The GitHub repository ratanjyoti/bharatanatyam-mudra contains a labelled image folder "train_split" with 50 categories: Alapadmam, Anjali, Aralam, Ardhachandran, Ardhapathaka, Berunda, Bramaram, Chakra, Chandrakala, Chaturam, Garuda, Hamsapaksha, Hamsasyam, Kangulam, Kapith, Kapotham, Karkatta, Kartariswastika, Katakamukha 1, Katakamukha 2, Katakamukha 3, Katakavardhana, Katrimukha, Khatva, Kilaka, Kurma, Matsya, Mayura, Mrigasirsha, Mukulam, Mushti, Nagabandha, Padmakosha, Pasha, Pathaka, Pushpaputa, Sakata, Samputa, Sarpasirsha, Shanka, Shivalinga, Shukatundam, Sikharam, Simhamukham, Suchi, Swastikam, Tamarachudam, Tripathaka, Trishulam, Varaha. Examples follow, each with its label.

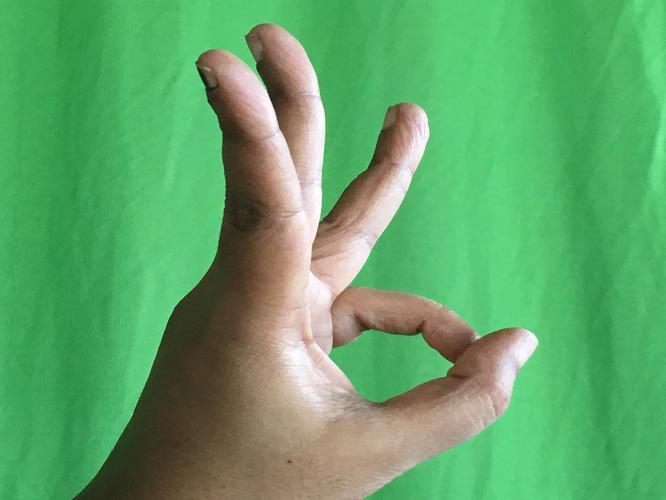
Label: Trishulam

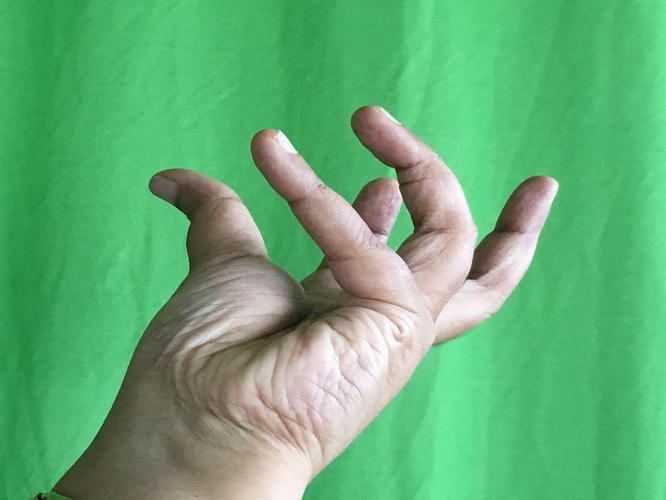
Label: Padmakosha

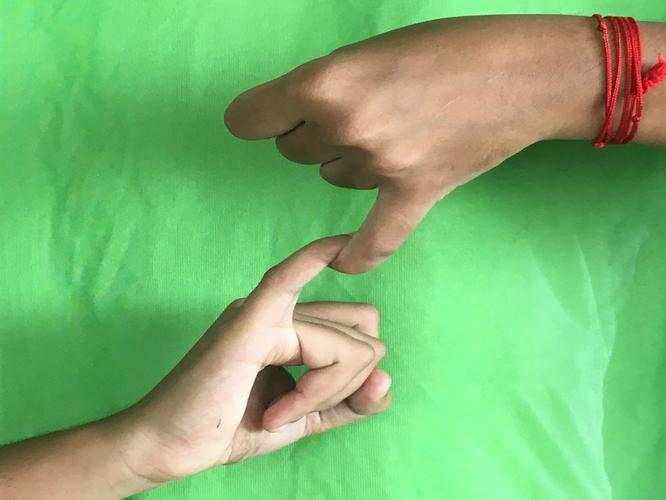
Label: Kilaka

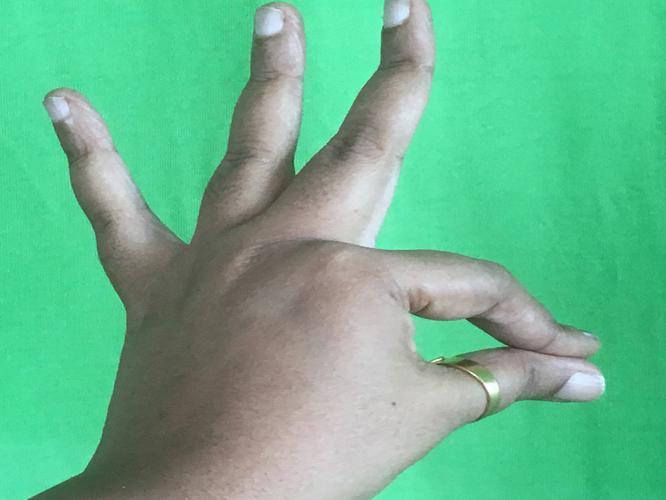
Label: Hamsasyam

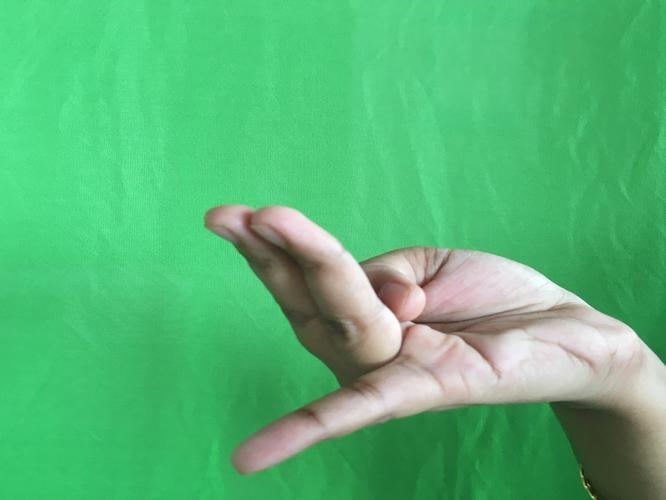
Label: Chaturam

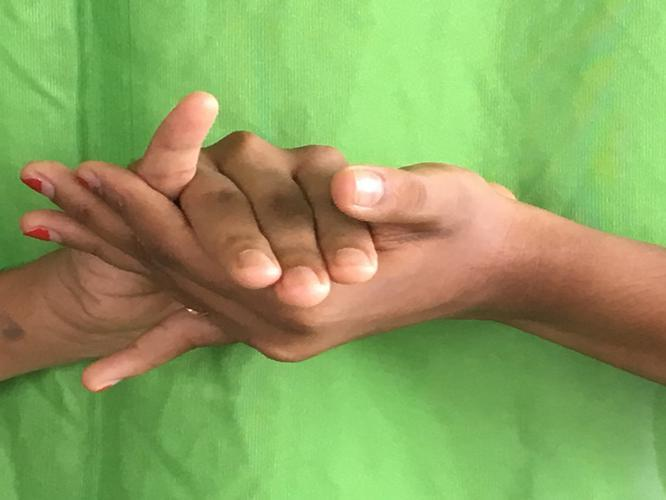
Label: Kurma
